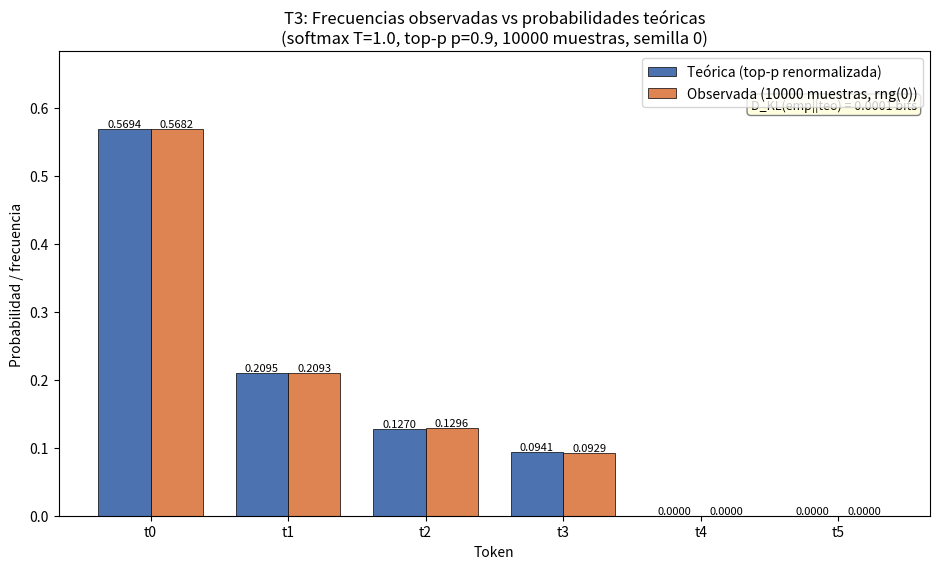

Generate this figure with matplotlib:
# -*- coding: utf-8 -*-
"""
SUBTAREA T3 — Comprobación empírica del muestreo de núcleo (top-p)
===================================================================
1) Recalcula (de forma autónoma) la distribución softmax con T=1 (Parte 1)
   y el núcleo top-p con p=0.9 renormalizado (Parte 2).
2) Toma 10 000 muestras de esa distribución renormalizada con
   numpy.random.default_rng(0).
3) Compara frecuencias observadas vs probabilidades teóricas en un
   gráfico de barras (PNG) y calcula la divergencia KL (en bits) de la
   distribución empírica respecto de la teórica.
Guarda todas las cifras en resultados.json.
"""

import json
import math

import numpy as np
import matplotlib
matplotlib.use("Agg")
import matplotlib.pyplot as plt

# ----------------------------------------------------------------------------
# 1. Datos del enunciado (Partes 1 y 2), recomputados para autonomía
# ----------------------------------------------------------------------------
tokens = ["t0", "t1", "t2", "t3", "t4", "t5"]
logits = np.array([2.0, 1.0, 0.5, 0.2, -1.0, -3.0], dtype=float)
temperatura = 1.0
p_nucleo = 0.9
num_muestras = 10000
semilla = 0

# Softmax con temperatura
z = logits / temperatura
z = z - np.max(z)
exp_z = np.exp(z)
probs_T = exp_z / np.sum(exp_z)

# Top-p: conjunto mínimo de tokens (orden descendente) con acumulada >= p
orden = np.argsort(-probs_T, kind="stable")
probs_ord = probs_T[orden]
acum = np.cumsum(probs_ord)
k = int(np.searchsorted(acum, p_nucleo - 1e-12, side="left")) + 1
idx_nucleo = np.sort(orden[:k])
tokens_nucleo = [tokens[i] for i in idx_nucleo]
tokens_fuera = [tokens[i] for i in orden[k:]]
masa_nucleo = float(np.sum(probs_T[idx_nucleo]))

# Distribución renormalizada sobre los 6 tokens (los eliminados quedan con 0)
probs_teo = np.zeros(len(tokens), dtype=float)
probs_teo[idx_nucleo] = probs_T[idx_nucleo] / masa_nucleo

# Entropía teórica de la distribución renormalizada (bits)
entropia_teo = 0.0
for pt in probs_teo:
    if pt > 0.0:
        entropia_teo -= pt * math.log2(pt)

# ----------------------------------------------------------------------------
# 2. Muestreo: 10 000 muestras con numpy.random.default_rng(0)
# ----------------------------------------------------------------------------
rng = np.random.default_rng(semilla)
muestras = rng.choice(len(tokens), size=num_muestras, p=probs_teo)
conteos = np.bincount(muestras, minlength=len(tokens)).astype(int)
frec_obs = conteos / float(num_muestras)

# ----------------------------------------------------------------------------
# 3. Divergencia KL (bits) de la empírica respecto de la teórica:
#    D_KL(P_emp || P_teo) = sum_x P_emp(x) * log2(P_emp(x) / P_teo(x))
#    Convención: los términos con P_emp(x) = 0 aportan 0.
#    Si P_teo(x) = 0 con P_emp(x) > 0, la KL sería infinita (no ocurre aquí,
#    porque solo se muestrea del núcleo).
# ----------------------------------------------------------------------------
kl_bits = 0.0
kl_infinita = False
for pe, pt in zip(frec_obs, probs_teo):
    if pe > 0.0:
        if pt <= 0.0:
            kl_infinita = True
            break
        kl_bits += pe * math.log2(pe / pt)
if kl_infinita:
    kl_bits = float("inf")

# Entropía empírica (bits), para comparar con la teórica
entropia_emp = 0.0
for pe in frec_obs:
    if pe > 0.0:
        entropia_emp -= pe * math.log2(pe)

# Errores por token
errores_abs = np.abs(frec_obs - probs_teo)
error_max = float(np.max(errores_abs))
error_medio = float(np.mean(errores_abs))

# ----------------------------------------------------------------------------
# 4. Figura: barras agrupadas teórica vs observada
# ----------------------------------------------------------------------------
nombre_figura = "t3_frecuencias_vs_teoricas.png"
x = np.arange(len(tokens))
ancho = 0.38
fig, ax = plt.subplots(figsize=(9.5, 5.8))
b1 = ax.bar(x - ancho / 2.0, probs_teo, ancho,
            label="Teórica (top-p renormalizada)",
            color="#4C72B0", edgecolor="black", linewidth=0.5)
b2 = ax.bar(x + ancho / 2.0, frec_obs, ancho,
            label=f"Observada ({num_muestras} muestras, rng({semilla}))",
            color="#DD8452", edgecolor="black", linewidth=0.5)
for barras in (b1, b2):
    for b in barras:
        h = b.get_height()
        ax.annotate(f"{h:.4f}",
                    (b.get_x() + b.get_width() / 2.0, h),
                    ha="center", va="bottom", fontsize=8)
ax.set_xticks(x)
ax.set_xticklabels(tokens)
ax.set_xlabel("Token")
ax.set_ylabel("Probabilidad / frecuencia")
ax.set_ylim(0.0, max(float(np.max(probs_teo)), float(np.max(frec_obs))) * 1.20)
ax.set_title(f"T3: Frecuencias observadas vs probabilidades teóricas\n"
             f"(softmax T={temperatura}, top-p p={p_nucleo}, "
             f"{num_muestras} muestras, semilla {semilla})")
ax.legend(loc="upper right")
ax.text(0.985, 0.90,
        f"D_KL(emp||teo) = {kl_bits:.4f} bits",
        transform=ax.transAxes, ha="right", va="top", fontsize=9,
        bbox=dict(boxstyle="round", facecolor="lightyellow", edgecolor="gray"))
fig.tight_layout()
fig.savefig(nombre_figura, dpi=150)
plt.close(fig)

# ----------------------------------------------------------------------------
# 5. Guardar todas las cifras en resultados.json
# ----------------------------------------------------------------------------
resultados = {
    "subtarea": "T3_comprobacion_empirica_top_p",
    "num_muestras": int(num_muestras),
    "semilla": int(semilla),
    "temperatura": float(temperatura),
    "p_nucleo": float(p_nucleo),
    "tokens": tokens,
    "tokens_supervivientes": tokens_nucleo,
    "tokens_eliminados": tokens_fuera,
    "masa_nucleo_antes_renormalizar": masa_nucleo,
    "distribucion_teorica_renormalizada": {t: float(p) for t, p in zip(tokens, probs_teo)},
    "suma_distribucion_teorica": float(np.sum(probs_teo)),
    "entropia_teorica_bits": float(entropia_teo),
    "conteos_observados": {t: int(c) for t, c in zip(tokens, conteos)},
    "frecuencias_observadas": {t: float(f) for t, f in zip(tokens, frec_obs)},
    "suma_frecuencias_observadas": float(np.sum(frec_obs)),
    "entropia_empirica_bits": float(entropia_emp),
    "divergencia_KL_bits": float(kl_bits),
    "divergencia_KL_infinita": bool(kl_infinita),
    "error_absoluto_por_token": {t: float(e) for t, e in zip(tokens, errores_abs)},
    "error_absoluto_maximo": error_max,
    "error_absoluto_medio": error_medio,
    "figura": nombre_figura,
    "figuras": [nombre_figura],
}
with open("resultados.json", "w", encoding="utf-8") as f:
    json.dump(resultados, f, ensure_ascii=False, indent=2)

# ----------------------------------------------------------------------------
# 6. Impresión de las cifras principales (4 decimales)
# ----------------------------------------------------------------------------
print("SUBTAREA T3 — Comprobación empírica del muestreo top-p")
print("=" * 66)
print(f"Muestras: {num_muestras} | semilla: {semilla} | T = {temperatura} | p = {p_nucleo}")
print(f"Tokens del núcleo: {tokens_nucleo} | eliminados: {tokens_fuera}")
print("-" * 66)
print("token   teórica   observada   conteo   |error|")
for t, pt, pe, c in zip(tokens, probs_teo, frec_obs, conteos):
    print(f"{t:>5}    {pt:.4f}    {pe:.4f}    {c:6d}   {abs(pe - pt):.4f}")
print("-" * 66)
print(f"Divergencia KL (empírica || teórica): {kl_bits:.4f} bits")
print(f"Entropía empírica:  {entropia_emp:.4f} bits")
print(f"Entropía teórica:   {entropia_teo:.4f} bits")
print(f"Error absoluto máximo: {error_max:.4f}")
print(f"Error absoluto medio:  {error_medio:.4f}")
print("-" * 66)
print(f"Figura guardada: {nombre_figura}")
print("Resultados guardados en resultados.json")
